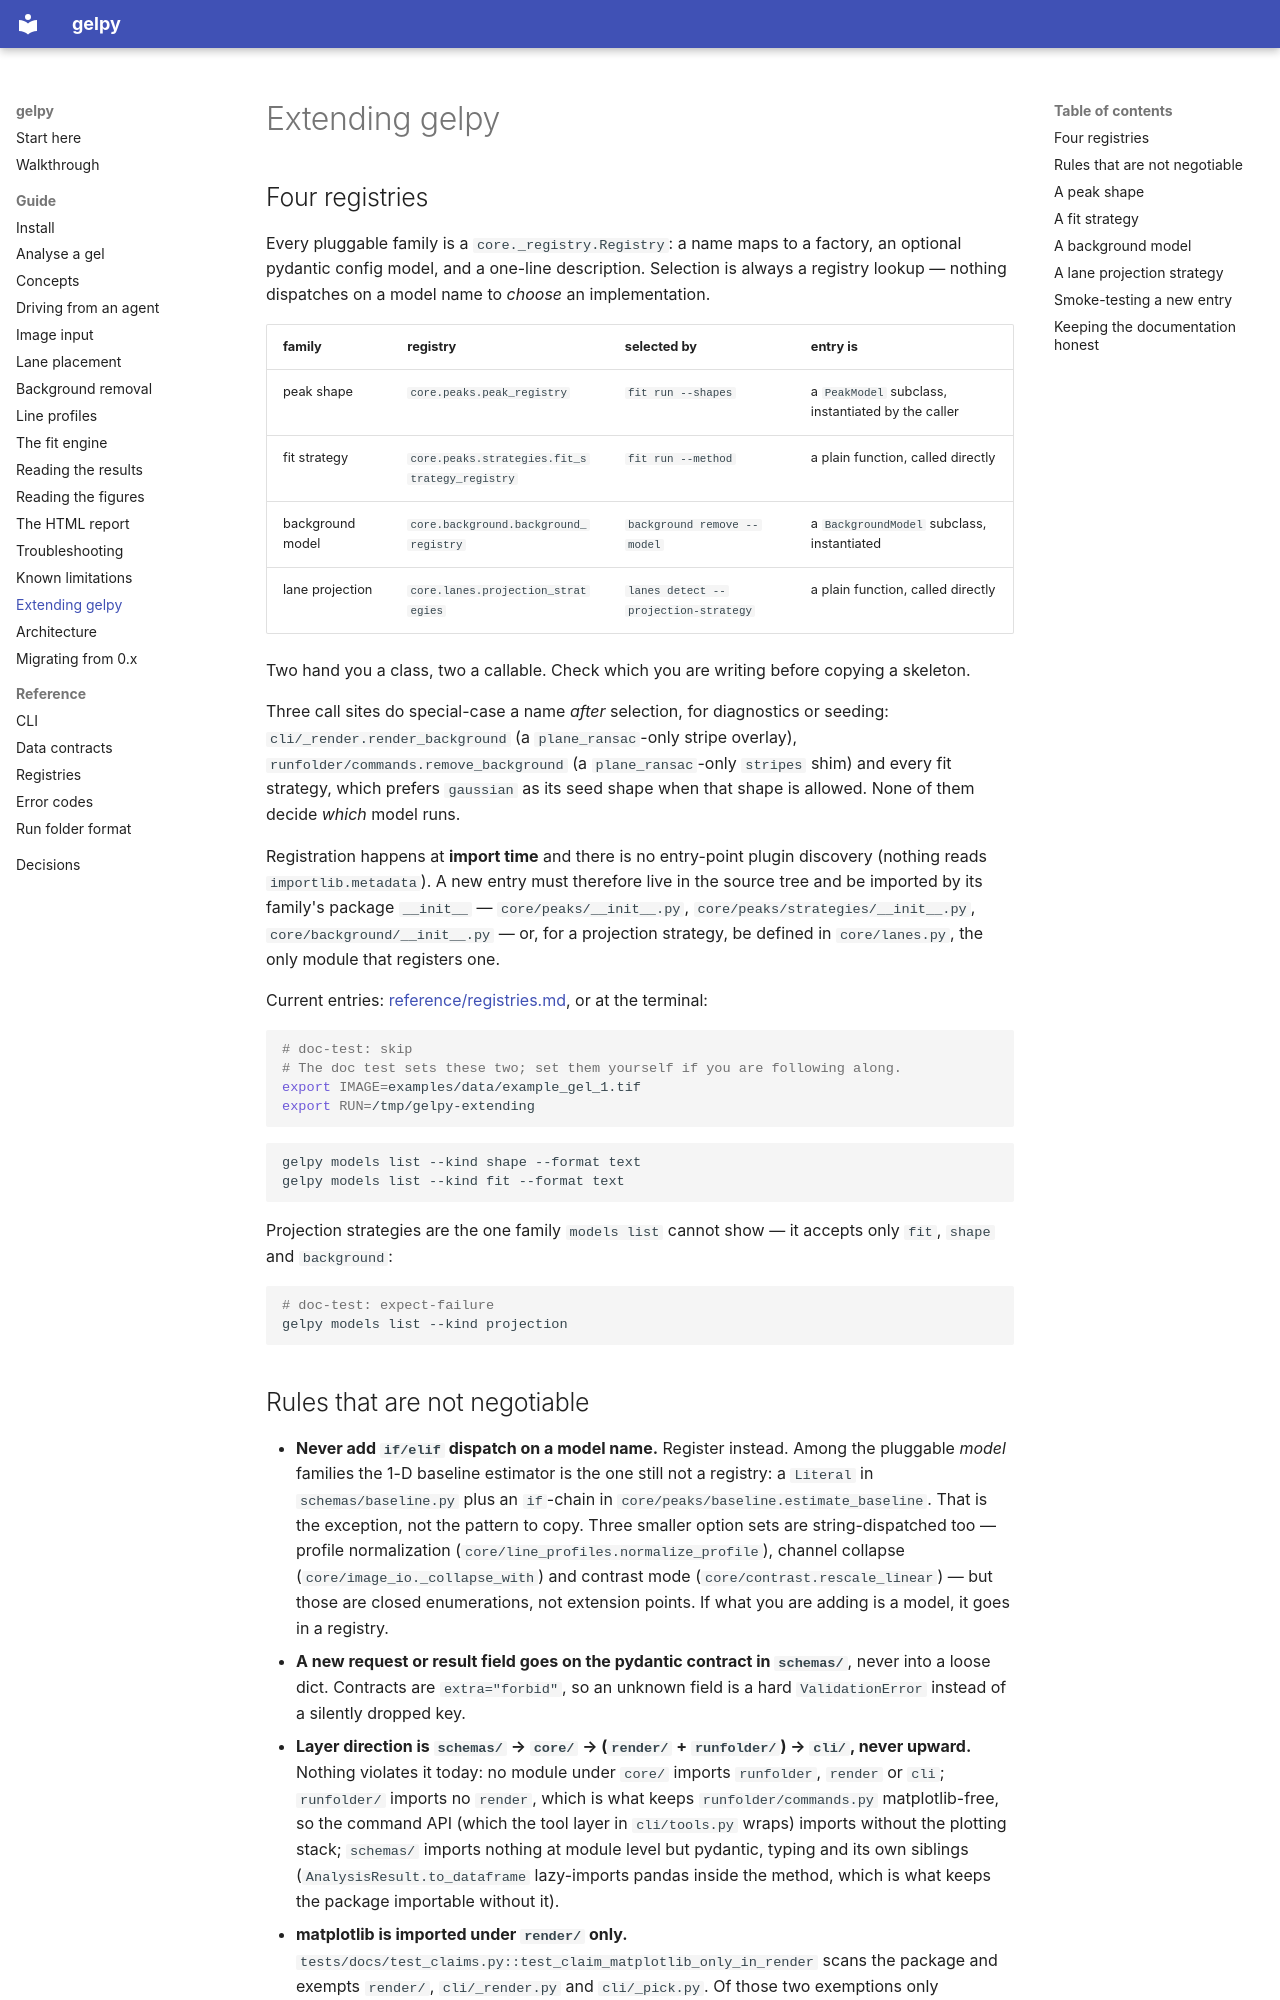

repository: ckarfusehr/gelpy · page: guide/extending/index.html · generator: mkdocs

---
title: Extending gelpy
audience: both
summary: The exact contract a new peak shape, fit strategy, background model or lane projection strategy must satisfy, the layering rules that constrain where it lives, and how the documentation checks react when you change any of it.
subject:
  - src/gelpy/core/peaks/base.py
  - src/gelpy/core/background/base.py
subject_digest: 11cb0fcc83773a66
---

## Four registries

Every pluggable family is a `core._registry.Registry`: a name maps to a factory, an optional
pydantic config model, and a one-line description. Selection is always a registry lookup —
nothing dispatches on a model name to *choose* an implementation.

| family | registry | selected by | entry is |
|---|---|---|---|
| peak shape | `core.peaks.peak_registry` | `fit run --shapes` | a `PeakModel` subclass, instantiated by the caller |
| fit strategy | `core.peaks.strategies.fit_strategy_registry` | `fit run --method` | a plain function, called directly |
| background model | `core.background.background_registry` | `background remove --model` | a `BackgroundModel` subclass, instantiated |
| lane projection | `core.lanes.projection_strategies` | `lanes detect --projection-strategy` | a plain function, called directly |

Two hand you a class, two a callable. Check which you are writing before copying a skeleton.

Three call sites do special-case a name *after* selection, for diagnostics or seeding:
`cli/_render.render_background` (a `plane_ransac`-only stripe overlay),
`runfolder/commands.remove_background` (a `plane_ransac`-only `stripes` shim) and every fit
strategy, which prefers `gaussian` as its seed shape when that shape is allowed. None of them
decide *which* model runs.

Registration happens at **import time** and there is no entry-point plugin discovery (nothing
reads `importlib.metadata`). A new entry must therefore live in the source tree and be imported
by its family's package `__init__` — `core/peaks/__init__.py`,
`core/peaks/strategies/__init__.py`, `core/background/__init__.py` — or, for a projection
strategy, be defined in `core/lanes.py`, the only module that registers one.

Current entries: [reference/registries.md](../reference/registries.md), or at the terminal:

```bash
# doc-test: skip
# The doc test sets these two; set them yourself if you are following along.
export IMAGE=examples/data/example_gel_1.tif
export RUN=/tmp/gelpy-extending
```

```bash
gelpy models list --kind shape --format text
gelpy models list --kind fit --format text
```

Projection strategies are the one family `models list` cannot show — it accepts only `fit`,
`shape` and `background`:

```bash
# doc-test: expect-failure
gelpy models list --kind projection
```
